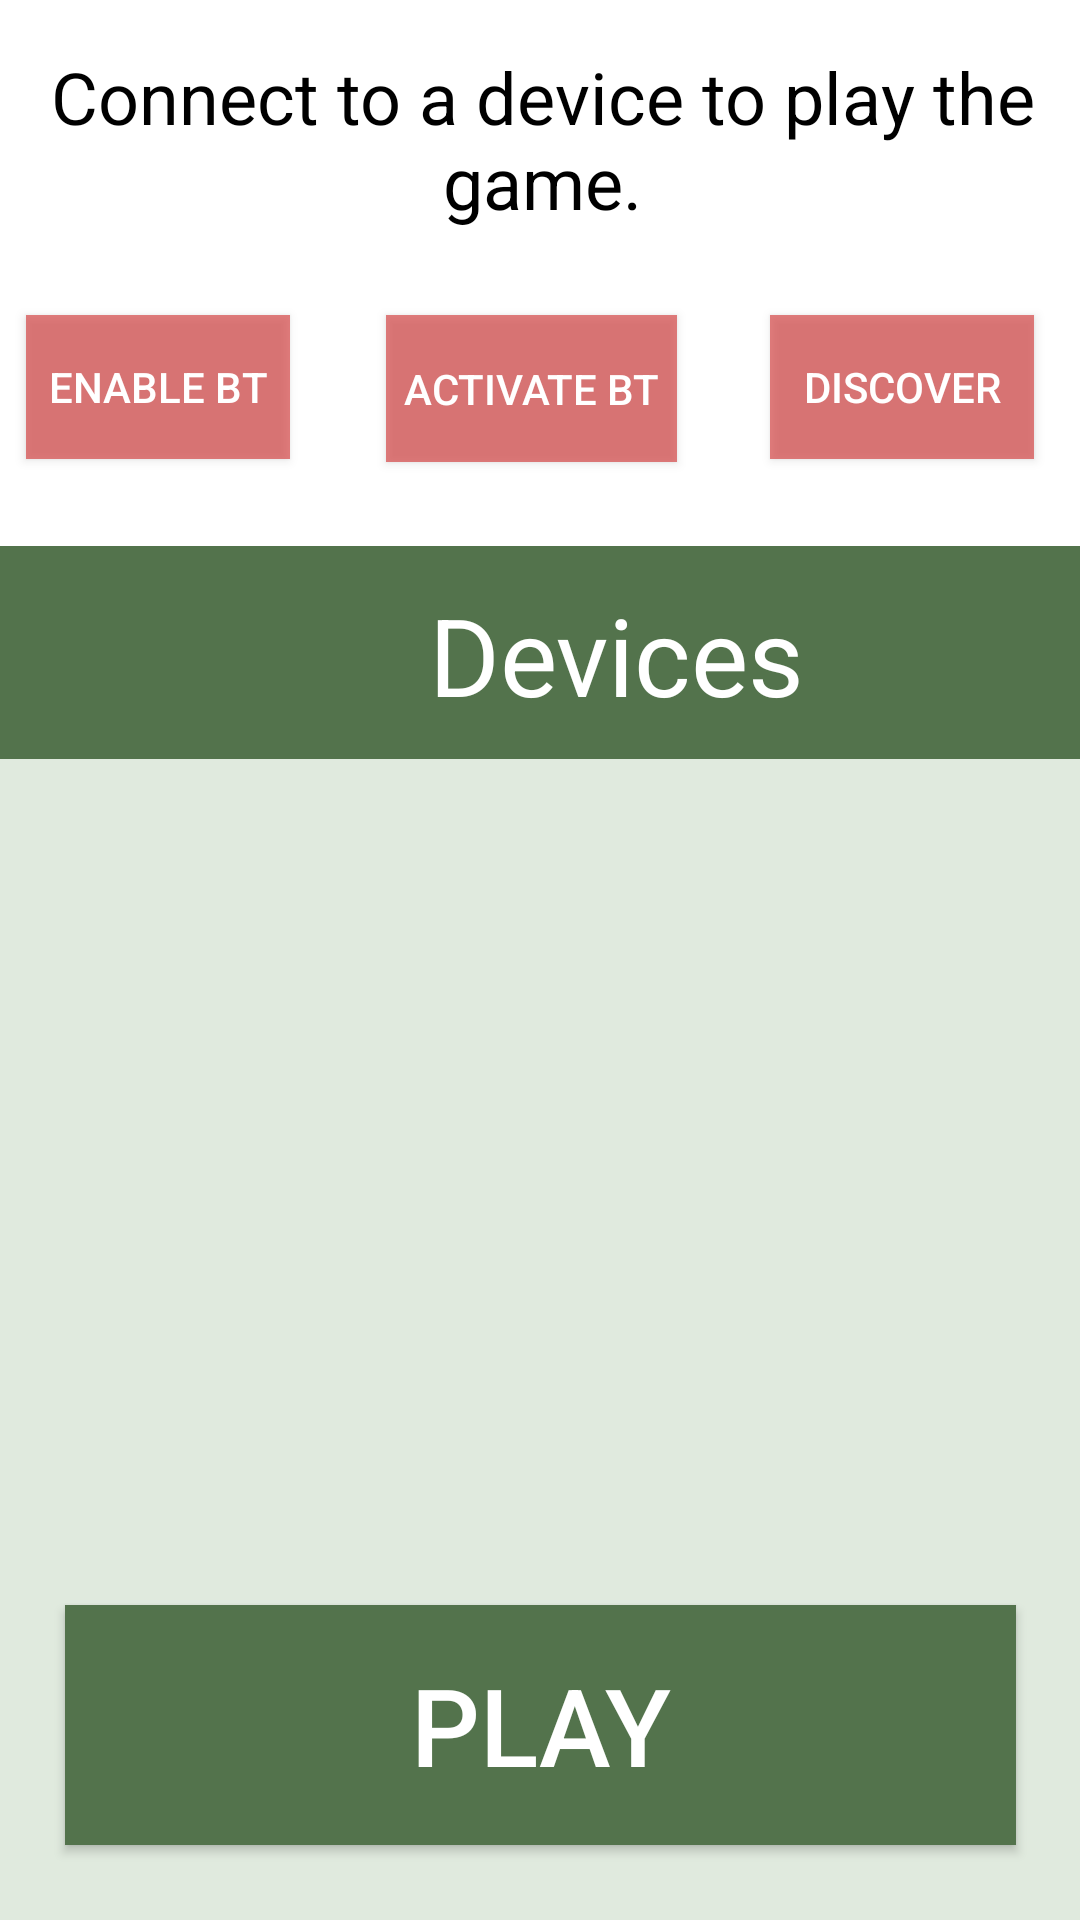

Reconstruct the res/layout file that produces this screen, plus the resources it refers to.
<!-- AndroidManifest.xml: application theme AppTheme -->
<!-- res/layout/activity_main.xml -->
<?xml version="1.0" encoding="utf-8"?>
<androidx.constraintlayout.widget.ConstraintLayout xmlns:android="http://schemas.android.com/apk/res/android"
    xmlns:app="http://schemas.android.com/apk/res-auto"
    xmlns:tools="http://schemas.android.com/tools"
    android:layout_width="match_parent"
    android:layout_height="match_parent"
    tools:context=".MainActivity"
    android:background="@color/background"
    >

    <View
        android:id="@+id/viewbackconnect"
        android:layout_width="0dp"
        android:layout_height="0dp"
        android:background="#FFFFFF"
        app:layout_constraintBottom_toTopOf="@+id/view"
        app:layout_constraintEnd_toEndOf="parent"
        app:layout_constraintStart_toStartOf="parent"
        app:layout_constraintTop_toTopOf="parent" />

    <Button
        android:id="@+id/btnDiscover"
        android:layout_width="97dp"
        android:layout_height="49dp"
        android:layout_marginStart="16dp"
        android:layout_marginLeft="16dp"
        android:layout_marginTop="16dp"
        android:layout_marginEnd="15dp"
        android:layout_marginRight="15dp"
        android:background="#ABD54040"
        android:text="Activate BT"
        android:textColor="#FFFFFF"
        app:layout_constraintEnd_toStartOf="@+id/btnDisc"
        app:layout_constraintStart_toEndOf="@+id/btnDiscOn"
        app:layout_constraintTop_toBottomOf="@+id/textView11" />

    <ListView
        android:id="@+id/ListviewDevices"
        android:layout_width="0dp"
        android:layout_height="wrap_content"
        android:layout_marginStart="50dp"
        android:layout_marginLeft="50dp"
        android:layout_marginTop="284dp"
        android:layout_marginEnd="50dp"
        android:layout_marginRight="50dp"
        app:layout_constraintEnd_toEndOf="parent"
        app:layout_constraintHorizontal_bias="1.0"
        app:layout_constraintStart_toStartOf="parent"
        app:layout_constraintTop_toTopOf="parent" />

    <Button
        android:id="@+id/btnDiscOn"
        android:layout_width="wrap_content"
        android:layout_height="wrap_content"
        android:layout_marginStart="39dp"
        android:layout_marginLeft="39dp"
        android:layout_marginTop="16dp"
        android:layout_marginEnd="16dp"
        android:layout_marginRight="16dp"
        android:background="#ABD54040"
        android:onClick="btnDiscOn"
        android:text="Enable BT"
        android:textColor="#FFFFFF"
        app:layout_constraintEnd_toStartOf="@+id/btnDiscover"
        app:layout_constraintHorizontal_bias="1.0"
        app:layout_constraintStart_toStartOf="parent"
        app:layout_constraintTop_toBottomOf="@+id/textView11" />

    <Button
        android:id="@+id/btnDisc"
        android:layout_width="wrap_content"
        android:layout_height="wrap_content"
        android:layout_marginStart="16dp"
        android:layout_marginLeft="16dp"
        android:layout_marginTop="16dp"
        android:layout_marginEnd="46dp"
        android:layout_marginRight="46dp"
        android:background="#ABD54040"
        android:onClick="btnDisc"
        android:text="Discover"
        android:textColor="#FFFFFF"
        app:layout_constraintEnd_toEndOf="parent"
        app:layout_constraintHorizontal_bias="1.0"
        app:layout_constraintStart_toEndOf="@+id/btnDiscover"
        app:layout_constraintTop_toBottomOf="@+id/textView11" />

    <Button
        android:id="@+id/btn_NextActivity"
        android:layout_width="317dp"
        android:layout_height="80dp"
        android:layout_marginStart="47dp"
        android:layout_marginLeft="47dp"
        android:layout_marginEnd="47dp"
        android:layout_marginRight="47dp"
        android:layout_marginBottom="25dp"
        android:background="@color/colorAccent"
        android:onClick="btn_NextActivity"
        android:text="Play"
        android:textColor="#FFFFFF"
        android:textSize="36sp"
        app:layout_constraintBottom_toBottomOf="parent"
        app:layout_constraintEnd_toEndOf="parent"
        app:layout_constraintStart_toStartOf="parent" />

    <View
        android:id="@+id/view"
        android:layout_width="0dp"
        android:layout_height="71dp"
        android:layout_marginTop="28dp"
        android:background="@color/colorAccent"
        app:layout_constraintEnd_toEndOf="parent"
        app:layout_constraintHorizontal_bias="0.0"
        app:layout_constraintStart_toStartOf="parent"
        app:layout_constraintTop_toBottomOf="@+id/btnDiscover" />

    <TextView
        android:id="@+id/textView10"
        android:layout_width="wrap_content"
        android:layout_height="wrap_content"
        android:layout_marginStart="143dp"
        android:layout_marginLeft="143dp"
        android:layout_marginTop="40dp"
        android:layout_marginEnd="143dp"
        android:layout_marginRight="143dp"
        android:text="Devices"
        android:textColor="#FFFFFF"
        android:textColorLink="#FFFFFF"
        android:textSize="36sp"
        app:layout_constraintEnd_toEndOf="parent"
        app:layout_constraintHorizontal_bias="0.0"
        app:layout_constraintStart_toStartOf="parent"
        app:layout_constraintTop_toBottomOf="@+id/btnDiscover" />

    <TextView
        android:id="@+id/textView11"
        android:layout_width="378dp"
        android:layout_height="73dp"
        android:layout_marginTop="16dp"
        android:gravity="center_horizontal"
        android:text="Connect to a device to play the game."
        android:textColor="#000000"
        android:textSize="24sp"
        app:layout_constraintEnd_toEndOf="parent"
        app:layout_constraintHorizontal_bias="0.484"
        app:layout_constraintStart_toStartOf="parent"
        app:layout_constraintTop_toTopOf="parent" />

    <View
        android:id="@+id/view2"
        android:layout_width="0dp"
        android:layout_height="0dp"
        app:layout_constraintBottom_toTopOf="@+id/view"
        app:layout_constraintEnd_toEndOf="parent"
        app:layout_constraintStart_toStartOf="parent"
        app:layout_constraintTop_toTopOf="parent" />

</androidx.constraintlayout.widget.ConstraintLayout>
<!-- resources referenced by this layout -->
<resources>
  <color name="background">#E0EADE</color>
  <color name="colorAccent">#53734c</color>
  <style name="AppTheme" parent="Theme.AppCompat.Light.DarkActionBar">
          
          <item name="colorPrimary">@color/colorAccent</item>
          <item name="colorPrimaryDark">#1C271A</item>
          <item name="colorAccent">#000000</item>
      </style>
</resources>
